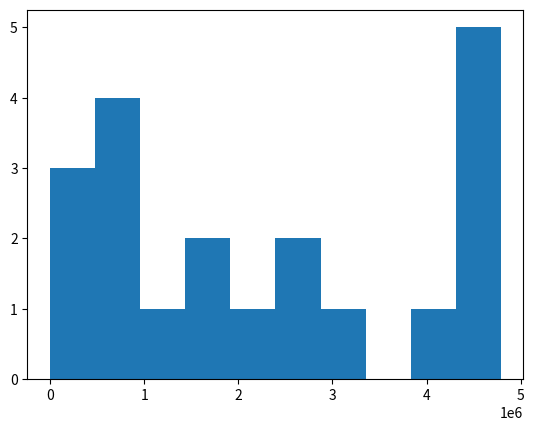

Here is the Python script that generated this plot: (Note: this script raises an exception after producing the figure.)
import pandas as pd
import numpy as np
import matplotlib.pyplot as plt

#Exercise 1
#a
fruits = pd.Series(["kiwi", "mango", "strawberry", "pineapple", "gala apple", "honeycrisp apple", "tomato", "watermelon", "honeydew", "kiwi", "kiwi", "kiwi", "mango", "blueberry", "blackberry", "gooseberry", "papaya"])
print('Fruits series: ')
print(fruits)
#b
print(fruits.describe())
#print(type(fruits))
#c
unique_fruits = fruits.unique()
print(unique_fruits)
#print(type(unique_fruits))
#d
print(fruits.value_counts())
#e
print(fruits.mode())
#f
print(fruits.value_counts().tail(1))
#g
print(fruits.max())
#h
print(fruits[fruits.str.len() >= 5])
#i
print(fruits.str.capitalize())
#j
print((fruits.str.count('a')).sum())
#k
print(fruits.str.count('[aeiou]'))
#l
#come back to this one later
#contains_two_or_more_o_count = 0
#print(fruits.apply(lambda n: n.str.contains('[%o%o%]')))
#m
print(fruits[fruits.str.contains('berry')])
#n
print(fruits[fruits.str.contains('apple')])
#o
print(fruits[fruits.str.count('[aeiou]')].max())

#Exercise 2
money_series = pd.Series(['$796,459.41', '$278.60', '$482,571.67', '$4,503,915.98', '$2,121,418.3', '$1,260,813.3', '$87,231.01', '$1,509,175.45', '$4,138,548.00', '$2,848,913.80', '$594,715.39', '$4,789,988.17', '$4,513,644.5', '$3,191,059.97', '$1,758,712.24', '$4,338,283.54', '$4,738,303.38', '$2,791,759.67', '$769,681.94', '$452,650.23'])
print(type(money_series))
money_series_float = money_series.str.replace('$', '')
money_series_float = money_series_float.str.replace(',', '')
money_series_float = money_series_float.astype(float)
print(money_series_float)
print('Max: ')
print(money_series_float.max())
print('Min: ')
print(money_series_float.min())
money_series_bins = pd.cut(money_series_float, 4)
print(money_series_bins)
plt.hist(money_series_float)
plt.show()
#not sure why the histo isn't plotting with the bins... come back to this later
#TypeError: unorderable types: Interval() < float() when i try to plt.hist(money_series_bins)

#Exercise 3
exam_scores = pd.Series([60, 86, 75, 62, 93, 71, 60, 83, 95, 78, 65, 72, 69, 81, 96, 80, 85, 92, 82, 78])
print('Max exam score: ')
print(exam_scores.max())
print('Mean exam score: ')
print(exam_scores.mean())
print('Median exam score: ')
print(exam_scores.median())
plt.hist(exam_scores)
plt.show()
def num_grade(score):
    if score >= 88:
        return "A"
    elif 80 <= score < 88:
        return "B"
    elif 67 <= score < 80:
        return "C"
    elif 60 <= score < 67:
        return "D"
    else:
        return "F"
exam_grades = exam_scores.apply(num_grade)
print(exam_grades)
curve_diff = 100 - int(exam_scores.max())
exam_scores_curved = exam_scores + curve_diff
exam_grades_curved = exam_scores_curved.apply(num_grade)
print('Exam scores curved: ')
print(exam_scores_curved)
print('Exam grades curved: ')
print(exam_grades_curved)

#Exercise 4
string_series = pd.Series('hnvidduckkqxwymbimkccexbkmqygkxoyndmcxnwqarhyffsjpsrabtjzsypmzadfavyrnndndvswreauxovncxtwzpwejilzjrmmbbgbyxvjtewqthafnbkqplarokkyydtubbmnexoypulzwfhqvckdpqtpoppzqrmcvhhpwgjwupgzhiofohawytlsiyecuproguy')
string_series = string_series.str.extractall("(.)")
vowels = list('aeiou')
consonants = list('bcdfghjklmnpqrstvwxyz')
print(string_series)
print('Most freq occuring letter: ')
print(string_series.mode())
print('Least freq occuring letter: ')
#print(string_series.value_counts().tail(1))
print('Vowel count: ')
print(string_series[letters_series.isin(vowels)])
print('Consonant count: ')
#print(string_series[string_series.isin('aeiou')])
#now create a version of the series that is uppercased
#create a bar plot of the freqs of the 6 most freq occuring letters

#Exercise 5